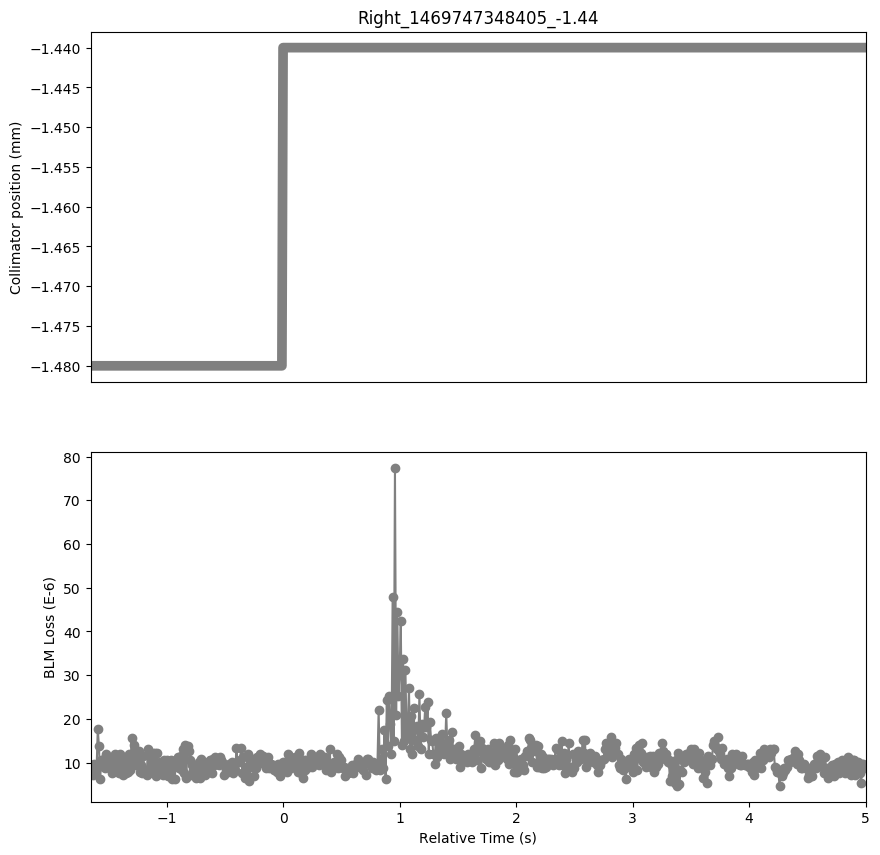

Source data for this figure (header and first rows):
Timestamp, position, BLMTI.04R7.B2I10_TCSG.D4R7.B2
1469747346760, -1.48, 9.05e-06
1469747346770, -1.48, 9.05e-06
1469747346780, -1.48, 7.24e-06
1469747346790, -1.48, 9.774e-06
1469747346800, -1.48, 7.602e-06
1469747346810, -1.48, 8.687999999999999e-06
1469747346820, -1.48, 1.7738e-05
1469747346830, -1.48, 1.3755999999999998e-05
1469747346840, -1.48, 6.154e-06
1469747346850, -1.48, 1.0498e-05
1469747346860, -1.48, 9.774e-06
1469747346870, -1.48, 1.086e-05
1469747346880, -1.48, 8.687999999999999e-06
1469747346890, -1.48, 1.1945999999999999e-05
1469747346900, -1.48, 9.05e-06
1469747346910, -1.48, 1.086e-05
1469747346920, -1.48, 9.412e-06
1469747346930, -1.48, 1.086e-05
1469747346940, -1.48, 7.602e-06
1469747346950, -1.48, 1.0498e-05
1469747346960, -1.48, 1.0498e-05
1469747346970, -1.48, 1.1945999999999999e-05
1469747346980, -1.48, 8.687999999999999e-06
1469747346990, -1.48, 1.0136000000000001e-05
1469747347000, -1.48, 7.602e-06
1469747347010, -1.48, 1.1945999999999999e-05
1469747347020, -1.48, 9.05e-06
1469747347030, -1.48, 1.0136000000000001e-05
1469747347040, -1.48, 7.24e-06
1469747347050, -1.48, 1.0498e-05
1469747347060, -1.48, 7.602e-06
1469747347070, -1.48, 1.0498e-05
1469747347080, -1.48, 7.964e-06
1469747347090, -1.48, 1.1945999999999999e-05
1469747347100, -1.48, 8.326e-06
1469747347110, -1.48, 1.5566e-05
1469747347120, -1.48, 1.086e-05
1469747347130, -1.48, 1.4118e-05
1469747347140, -1.48, 9.412e-06
1469747347150, -1.48, 1.1584000000000001e-05
1469747347160, -1.48, 1.0498e-05
1469747347170, -1.48, 1.267e-05
1469747347180, -1.48, 7.964e-06
1469747347190, -1.48, 9.412e-06
1469747347200, -1.48, 7.602e-06
1469747347210, -1.48, 1.1584000000000001e-05
1469747347220, -1.48, 7.964e-06
1469747347230, -1.48, 8.326e-06
1469747347240, -1.48, 7.24e-06
1469747347250, -1.48, 1.3032e-05
1469747347260, -1.48, 7.602e-06
1469747347270, -1.48, 1.1945999999999999e-05
1469747347280, -1.48, 8.326e-06
1469747347290, -1.48, 1.2308e-05
1469747347300, -1.48, 7.964e-06
1469747347310, -1.48, 1.2308e-05
1469747347320, -1.48, 6.877999999999999e-06
1469747347330, -1.48, 1.2308e-05
1469747347340, -1.48, 9.05e-06
1469747347350, -1.48, 1.0136000000000001e-05
... 606 more rows
